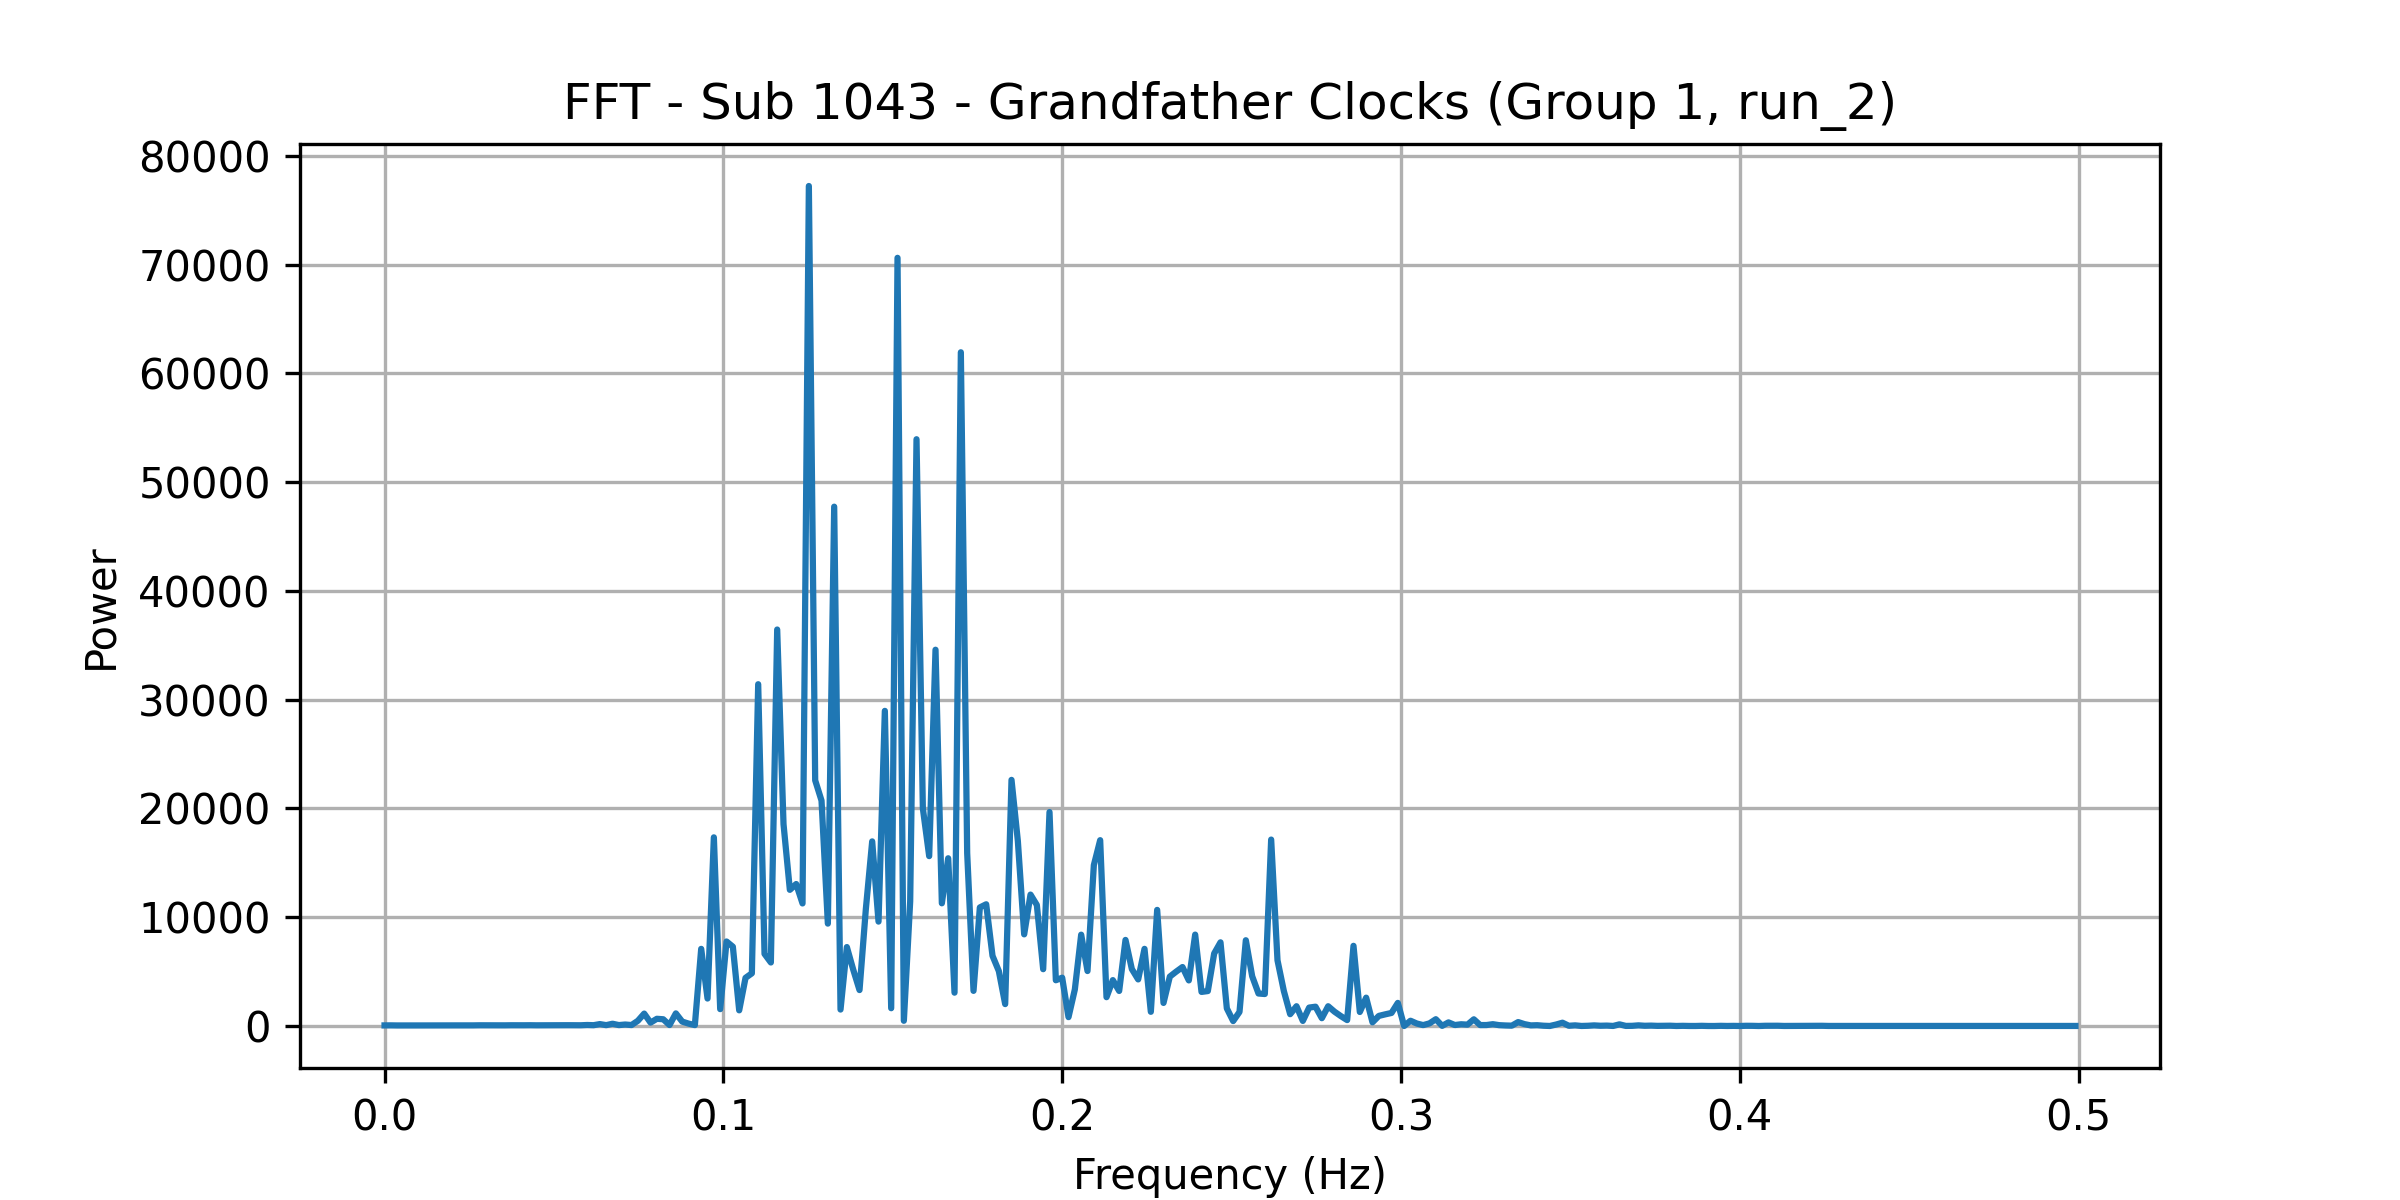

The data file committed next to this chart (first rows):
frequency, power
0.0, 55.45
0.001869, 59.08
0.003738, 50.77
0.005607, 53.65
0.007477, 58.37
0.009346, 56.16
0.01121, 52.2
0.01308, 54.41
0.01495, 57.83
0.01682, 50.75
0.01869, 56.42
0.02056, 56.66
0.02243, 53.65
0.0243, 55.67
0.02617, 57.29
0.02804, 65.74
0.02991, 63.18
0.03178, 62.3
0.03364, 62.12
0.03551, 60.57
0.03738, 68.37
0.03925, 64.23
0.04112, 66.07
0.04299, 70.63
0.04486, 63.37
0.04673, 67.09
0.0486, 67.26
0.05047, 64.94
0.05234, 80.79
0.05421, 73.35
0.05607, 66.26
0.05794, 67.03
0.05981, 92.31
0.06168, 73.85
0.06355, 175.1
0.06542, 78.92
0.06729, 207.6
0.06916, 84.57
0.07103, 135.8
0.0729, 88.16
0.07477, 479.8
0.07664, 1140
0.0785, 310.6
0.08037, 661.9
0.08224, 619.6
0.08411, 90.07
0.08598, 1159
0.08785, 405.5
0.08972, 221.5
0.09159, 83.78
0.09346, 7091
0.09533, 2527
0.0972, 17343
0.09907, 1551
0.1009, 7770
0.1028, 7290
0.1047, 1441
0.1065, 4427
0.1084, 4843
0.1103, 31420
... 208 more rows
